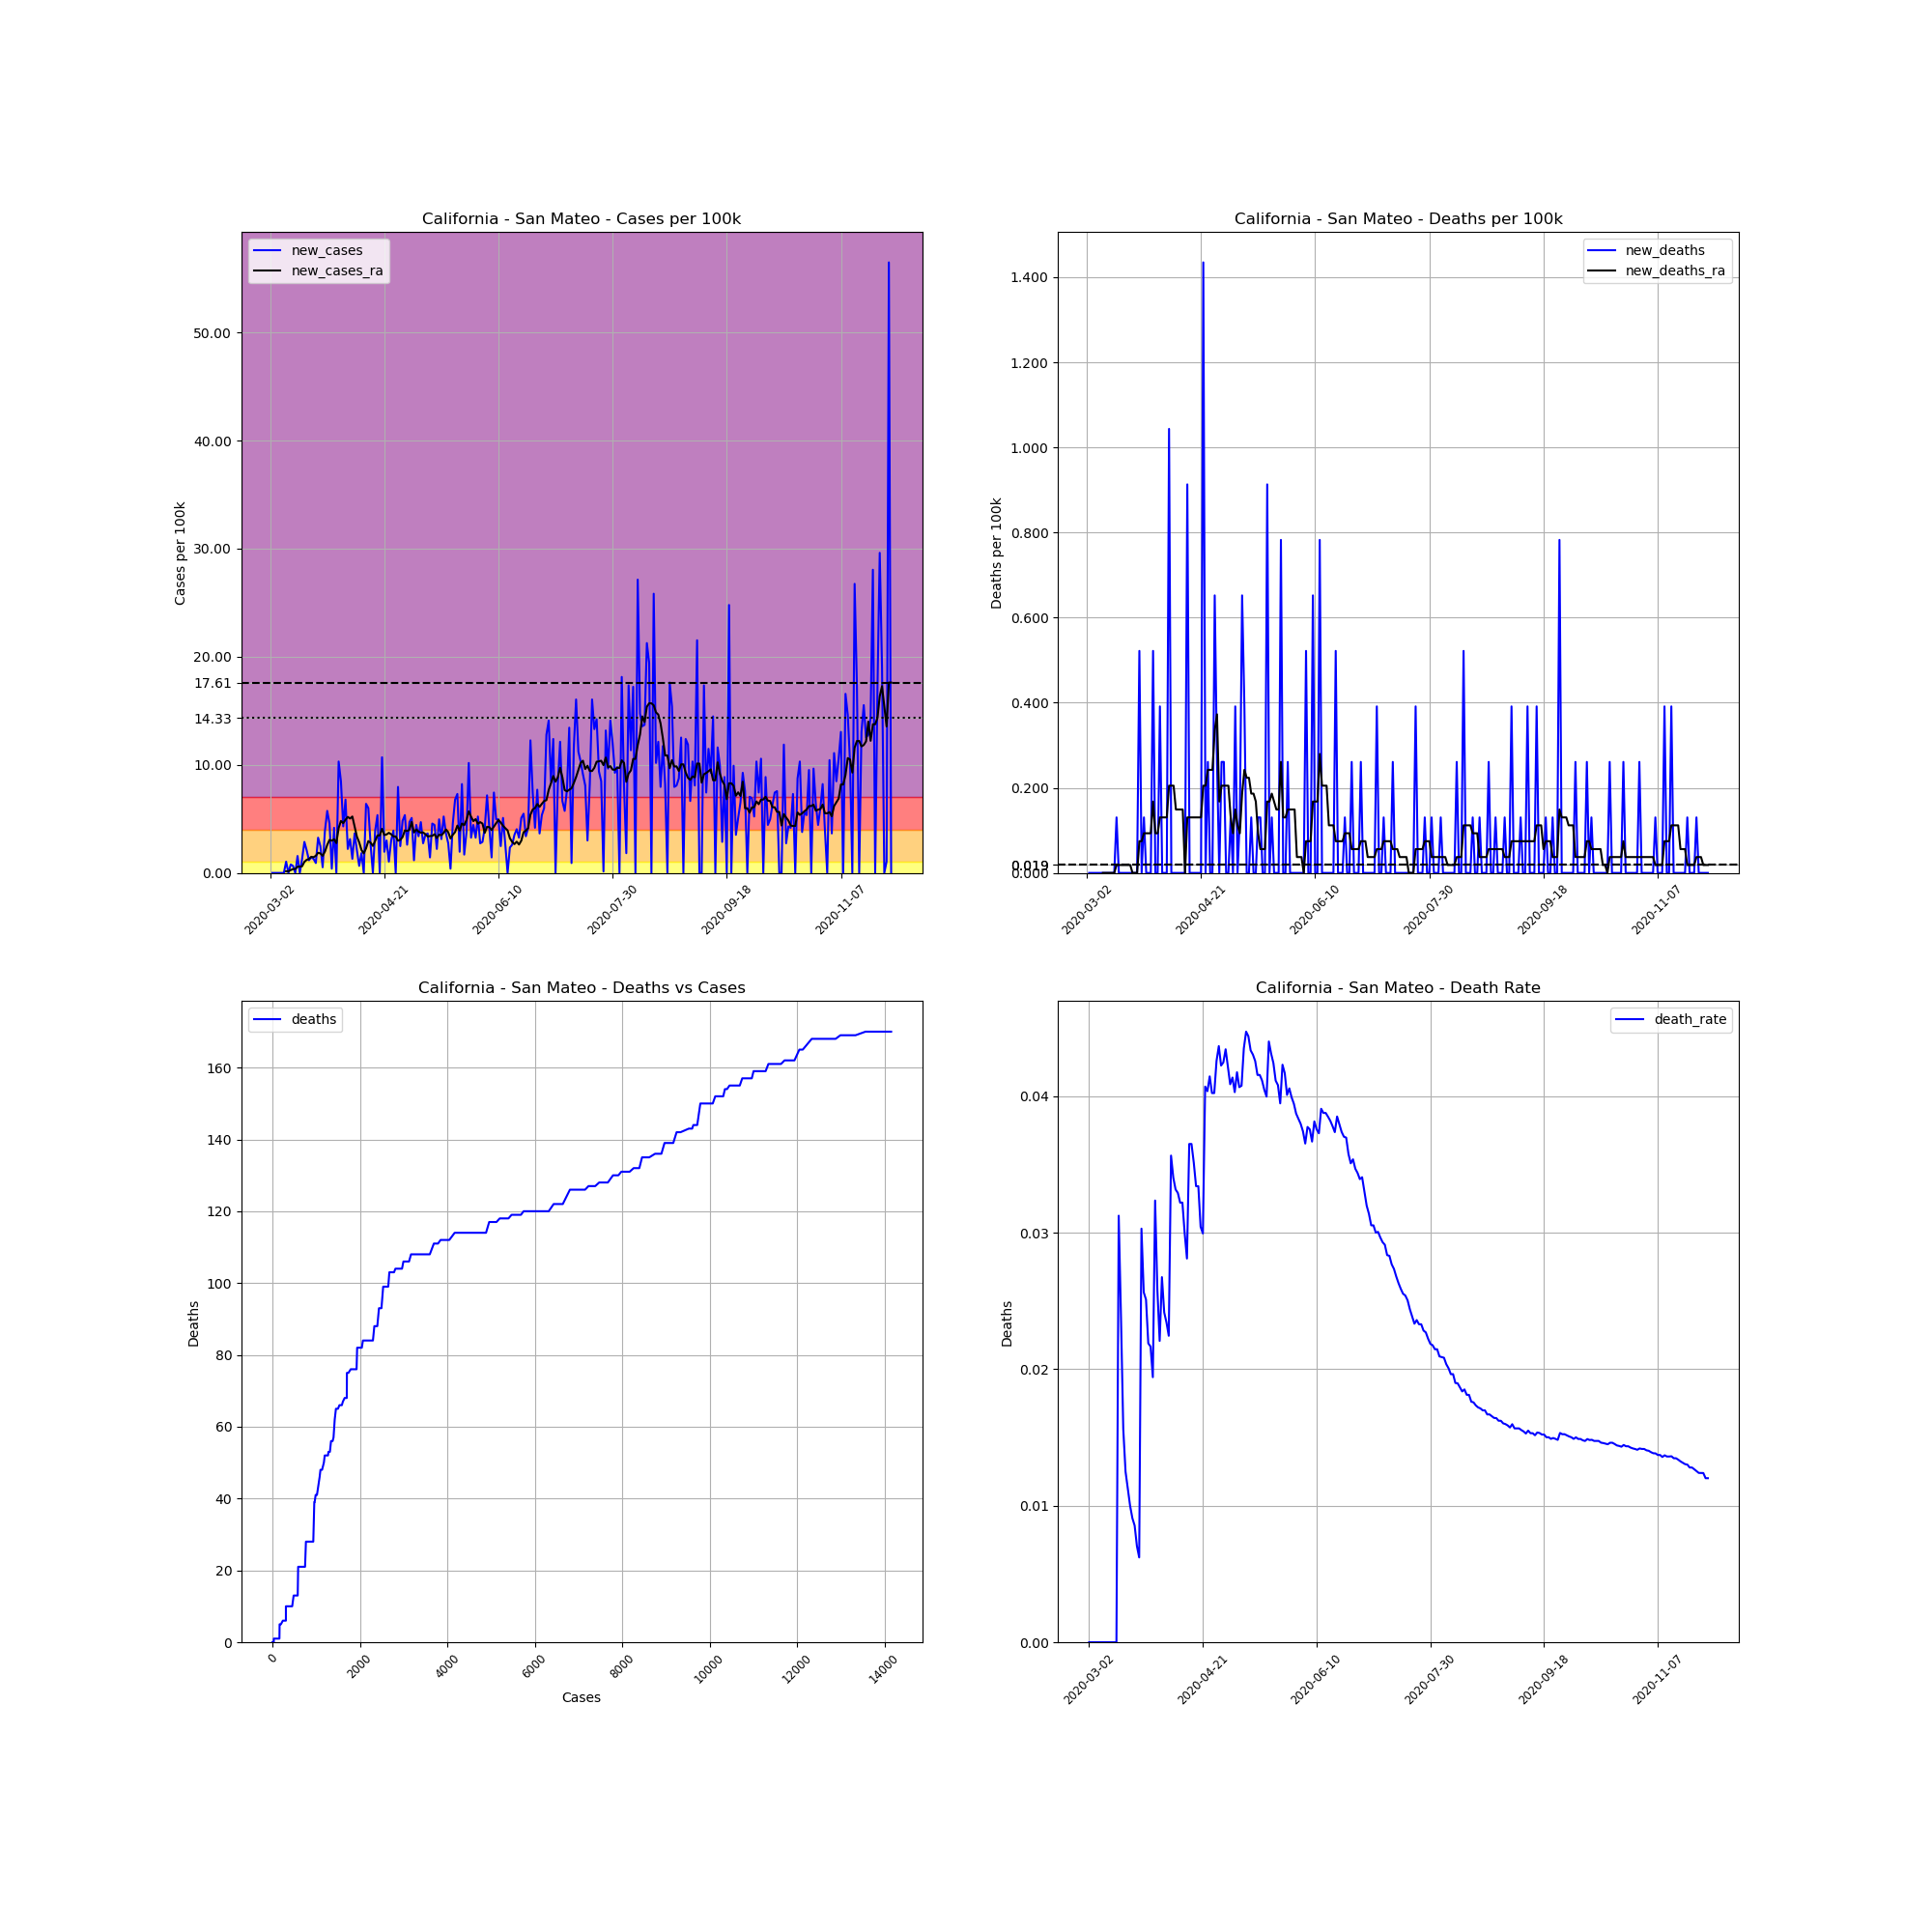

Values plotted in this chart, from the file beside it:
, date, county, state, fips, cases, deaths, COUNTY, STNAME, CTYNAME, POPESTIMATE2019, cases_per_100k, deaths_per_100k, death_rate, new_cases, new_deaths, new_cases_ra, new_deaths_ra
7521, 2020-03-02, San Mateo, California, 6081, 1, 0.0, 81, California, San Mateo, 766573, 0.1305, 0.0, 0.0, , , , 
7522, 2020-03-03, San Mateo, California, 6081, 1, 0.0, 81, California, San Mateo, 766573, 0.1305, 0.0, 0.0, 0.0, 0.0, , 
7523, 2020-03-04, San Mateo, California, 6081, 1, 0.0, 81, California, San Mateo, 766573, 0.1305, 0.0, 0.0, 0.0, 0.0, , 
7524, 2020-03-05, San Mateo, California, 6081, 1, 0.0, 81, California, San Mateo, 766573, 0.1305, 0.0, 0.0, 0.0, 0.0, , 
7525, 2020-03-06, San Mateo, California, 6081, 1, 0.0, 81, California, San Mateo, 766573, 0.1305, 0.0, 0.0, 0.0, 0.0, , 
7526, 2020-03-07, San Mateo, California, 6081, 1, 0.0, 81, California, San Mateo, 766573, 0.1305, 0.0, 0.0, 0.0, 0.0, , 
7527, 2020-03-08, San Mateo, California, 6081, 1, 0.0, 81, California, San Mateo, 766573, 0.1305, 0.0, 0.0, 0.0, 0.0, , 
7528, 2020-03-09, San Mateo, California, 6081, 9, 0.0, 81, California, San Mateo, 766573, 1.174, 0.0, 0.0, 1.044, 0.0, 0.1491, 0.0
7529, 2020-03-10, San Mateo, California, 6081, 9, 0.0, 81, California, San Mateo, 766573, 1.174, 0.0, 0.0, 0.0, 0.0, 0.1491, 0.0
7530, 2020-03-11, San Mateo, California, 6081, 15, 0.0, 81, California, San Mateo, 766573, 1.957, 0.0, 0.0, 0.7827, 0.0, 0.2609, 0.0
7531, 2020-03-12, San Mateo, California, 6081, 20, 0.0, 81, California, San Mateo, 766573, 2.609, 0.0, 0.0, 0.6523, 0.0, 0.3541, 0.0
7532, 2020-03-13, San Mateo, California, 6081, 20, 0.0, 81, California, San Mateo, 766573, 2.609, 0.0, 0.0, 0.0, 0.0, 0.3541, 0.0
7533, 2020-03-14, San Mateo, California, 6081, 32, 0.0, 81, California, San Mateo, 766573, 4.174, 0.0, 0.0, 1.565, 0.0, 0.5777, 0.0
7534, 2020-03-15, San Mateo, California, 6081, 32, 1.0, 81, California, San Mateo, 766573, 4.174, 0.1305, 0.03125, 0.0, 0.1305, 0.5777, 0.01864
7535, 2020-03-16, San Mateo, California, 6081, 42, 1.0, 81, California, San Mateo, 766573, 5.479, 0.1305, 0.02381, 1.305, 0.0, 0.615, 0.01864
7536, 2020-03-17, San Mateo, California, 6081, 64, 1.0, 81, California, San Mateo, 766573, 8.349, 0.1305, 0.01562, 2.87, 0.0, 1.025, 0.01864
7537, 2020-03-18, San Mateo, California, 6081, 80, 1.0, 81, California, San Mateo, 766573, 10.44, 0.1305, 0.0125, 2.087, 0.0, 1.211, 0.01864
7538, 2020-03-19, San Mateo, California, 6081, 89, 1.0, 81, California, San Mateo, 766573, 11.61, 0.1305, 0.01124, 1.174, 0.0, 1.286, 0.01864
7539, 2020-03-20, San Mateo, California, 6081, 100, 1.0, 81, California, San Mateo, 766573, 13.05, 0.1305, 0.01, 1.435, 0.0, 1.491, 0.01864
7540, 2020-03-21, San Mateo, California, 6081, 110, 1.0, 81, California, San Mateo, 766573, 14.35, 0.1305, 0.009091, 1.305, 0.0, 1.454, 0.01864
7541, 2020-03-22, San Mateo, California, 6081, 117, 1.0, 81, California, San Mateo, 766573, 15.26, 0.1305, 0.008547, 0.9132, 0.0, 1.584, 0.0
7542, 2020-03-23, San Mateo, California, 6081, 142, 1.0, 81, California, San Mateo, 766573, 18.52, 0.1305, 0.007042, 3.261, 0.0, 1.864, 0.0
7543, 2020-03-24, San Mateo, California, 6081, 161, 1.0, 81, California, San Mateo, 766573, 21, 0.1305, 0.006211, 2.479, 0.0, 1.808, 0.0
7544, 2020-03-25, San Mateo, California, 6081, 165, 5.0, 81, California, San Mateo, 766573, 21.52, 0.6523, 0.0303, 0.5218, 0.5218, 1.584, 0.07454
7545, 2020-03-26, San Mateo, California, 6081, 195, 5.0, 81, California, San Mateo, 766573, 25.44, 0.6523, 0.02564, 3.914, 0.0, 1.975, 0.07454
7546, 2020-03-27, San Mateo, California, 6081, 239, 6.0, 81, California, San Mateo, 766573, 31.18, 0.7827, 0.0251, 5.74, 0.1305, 2.59, 0.09318
7547, 2020-03-28, San Mateo, California, 6081, 274, 6.0, 81, California, San Mateo, 766573, 35.74, 0.7827, 0.0219, 4.566, 0.0, 3.056, 0.09318
7548, 2020-03-29, San Mateo, California, 6081, 277, 6.0, 81, California, San Mateo, 766573, 36.13, 0.7827, 0.02166, 0.3914, 0.0, 2.982, 0.09318
7549, 2020-03-30, San Mateo, California, 6081, 309, 6.0, 81, California, San Mateo, 766573, 40.31, 0.7827, 0.01942, 4.174, 0.0, 3.112, 0.09318
7550, 2020-03-31, San Mateo, California, 6081, 309, 10.0, 81, California, San Mateo, 766573, 40.31, 1.305, 0.03236, 0.0, 0.5218, 2.758, 0.1677
7551, 2020-04-01, San Mateo, California, 6081, 388, 10.0, 81, California, San Mateo, 766573, 50.61, 1.305, 0.02577, 10.31, 0.0, 4.156, 0.09318
7552, 2020-04-02, San Mateo, California, 6081, 453, 10.0, 81, California, San Mateo, 766573, 59.09, 1.305, 0.02208, 8.479, 0.0, 4.808, 0.09318
7553, 2020-04-03, San Mateo, California, 6081, 486, 13.0, 81, California, San Mateo, 766573, 63.4, 1.696, 0.02675, 4.305, 0.3914, 4.603, 0.1305
7554, 2020-04-04, San Mateo, California, 6081, 538, 13.0, 81, California, San Mateo, 766573, 70.18, 1.696, 0.02416, 6.783, 0.0, 4.92, 0.1305
7555, 2020-04-05, San Mateo, California, 6081, 555, 13.0, 81, California, San Mateo, 766573, 72.4, 1.696, 0.02342, 2.218, 0.0, 5.181, 0.1305
7556, 2020-04-06, San Mateo, California, 6081, 579, 13.0, 81, California, San Mateo, 766573, 75.53, 1.696, 0.02245, 3.131, 0.0, 5.032, 0.1305
7557, 2020-04-07, San Mateo, California, 6081, 589, 21.0, 81, California, San Mateo, 766573, 76.84, 2.739, 0.03565, 1.305, 1.044, 5.218, 0.205
7558, 2020-04-08, San Mateo, California, 6081, 617, 21.0, 81, California, San Mateo, 766573, 80.49, 2.739, 0.03404, 3.653, 0.0, 4.268, 0.205
7559, 2020-04-09, San Mateo, California, 6081, 633, 21.0, 81, California, San Mateo, 766573, 82.58, 2.739, 0.03318, 2.087, 0.0, 3.354, 0.205
7560, 2020-04-10, San Mateo, California, 6081, 638, 21.0, 81, California, San Mateo, 766573, 83.23, 2.739, 0.03292, 0.6523, 0.0, 2.833, 0.1491
7561, 2020-04-11, San Mateo, California, 6081, 652, 21.0, 81, California, San Mateo, 766573, 85.05, 2.739, 0.03221, 1.826, 0.0, 2.124, 0.1491
7562, 2020-04-12, San Mateo, California, 6081, 652, 21.0, 81, California, San Mateo, 766573, 85.05, 2.739, 0.03221, 0.0, 0.0, 1.808, 0.1491
7563, 2020-04-13, San Mateo, California, 6081, 701, 21.0, 81, California, San Mateo, 766573, 91.45, 2.739, 0.02996, 6.392, 0.0, 2.274, 0.1491
7564, 2020-04-14, San Mateo, California, 6081, 747, 21.0, 81, California, San Mateo, 766573, 97.45, 2.739, 0.02811, 6.001, 0.0, 2.944, 0.0
7565, 2020-04-15, San Mateo, California, 6081, 767, 28.0, 81, California, San Mateo, 766573, 100.1, 3.653, 0.03651, 2.609, 0.9132, 2.795, 0.1305
7566, 2020-04-16, San Mateo, California, 6081, 767, 28.0, 81, California, San Mateo, 766573, 100.1, 3.653, 0.03651, 0.0, 0.0, 2.497, 0.1305
7567, 2020-04-17, San Mateo, California, 6081, 797, 28.0, 81, California, San Mateo, 766573, 104, 3.653, 0.03513, 3.914, 0.0, 2.963, 0.1305
7568, 2020-04-18, San Mateo, California, 6081, 838, 28.0, 81, California, San Mateo, 766573, 109.3, 3.653, 0.03341, 5.348, 0.0, 3.466, 0.1305
7569, 2020-04-19, San Mateo, California, 6081, 838, 28.0, 81, California, San Mateo, 766573, 109.3, 3.653, 0.03341, 0.0, 0.0, 3.466, 0.1305
7570, 2020-04-20, San Mateo, California, 6081, 920, 28.0, 81, California, San Mateo, 766573, 120, 3.653, 0.03043, 10.7, 0.0, 4.081, 0.1305
7571, 2020-04-21, San Mateo, California, 6081, 935, 28.0, 81, California, San Mateo, 766573, 122, 3.653, 0.02995, 1.957, 0.0, 3.504, 0.1305
7572, 2020-04-22, San Mateo, California, 6081, 958, 39.0, 81, California, San Mateo, 766573, 125, 5.088, 0.04071, 3, 1.435, 3.559, 0.205
7573, 2020-04-23, San Mateo, California, 6081, 966, 39.0, 81, California, San Mateo, 766573, 126, 5.088, 0.04037, 1.044, 0.0, 3.709, 0.205
7574, 2020-04-24, San Mateo, California, 6081, 989, 41.0, 81, California, San Mateo, 766573, 129, 5.348, 0.04146, 3, 0.2609, 3.578, 0.2423
7575, 2020-04-25, San Mateo, California, 6081, 1019, 41.0, 81, California, San Mateo, 766573, 132.9, 5.348, 0.04024, 3.914, 0.0, 3.373, 0.2423
7576, 2020-04-26, San Mateo, California, 6081, 1019, 41.0, 81, California, San Mateo, 766573, 132.9, 5.348, 0.04024, 0.0, 0.0, 3.373, 0.2423
7577, 2020-04-27, San Mateo, California, 6081, 1080, 46.0, 81, California, San Mateo, 766573, 140.9, 6.001, 0.04259, 7.957, 0.6523, 2.982, 0.3354
7578, 2020-04-28, San Mateo, California, 6081, 1099, 48.0, 81, California, San Mateo, 766573, 143.4, 6.262, 0.04368, 2.479, 0.2609, 3.056, 0.3727
7579, 2020-04-29, San Mateo, California, 6081, 1136, 48.0, 81, California, San Mateo, 766573, 148.2, 6.262, 0.04225, 4.827, 0.0, 3.317, 0.1677
7580, 2020-04-30, San Mateo, California, 6081, 1177, 50.0, 81, California, San Mateo, 766573, 153.5, 6.523, 0.04248, 5.348, 0.2609, 3.932, 0.205
... 213 more rows
